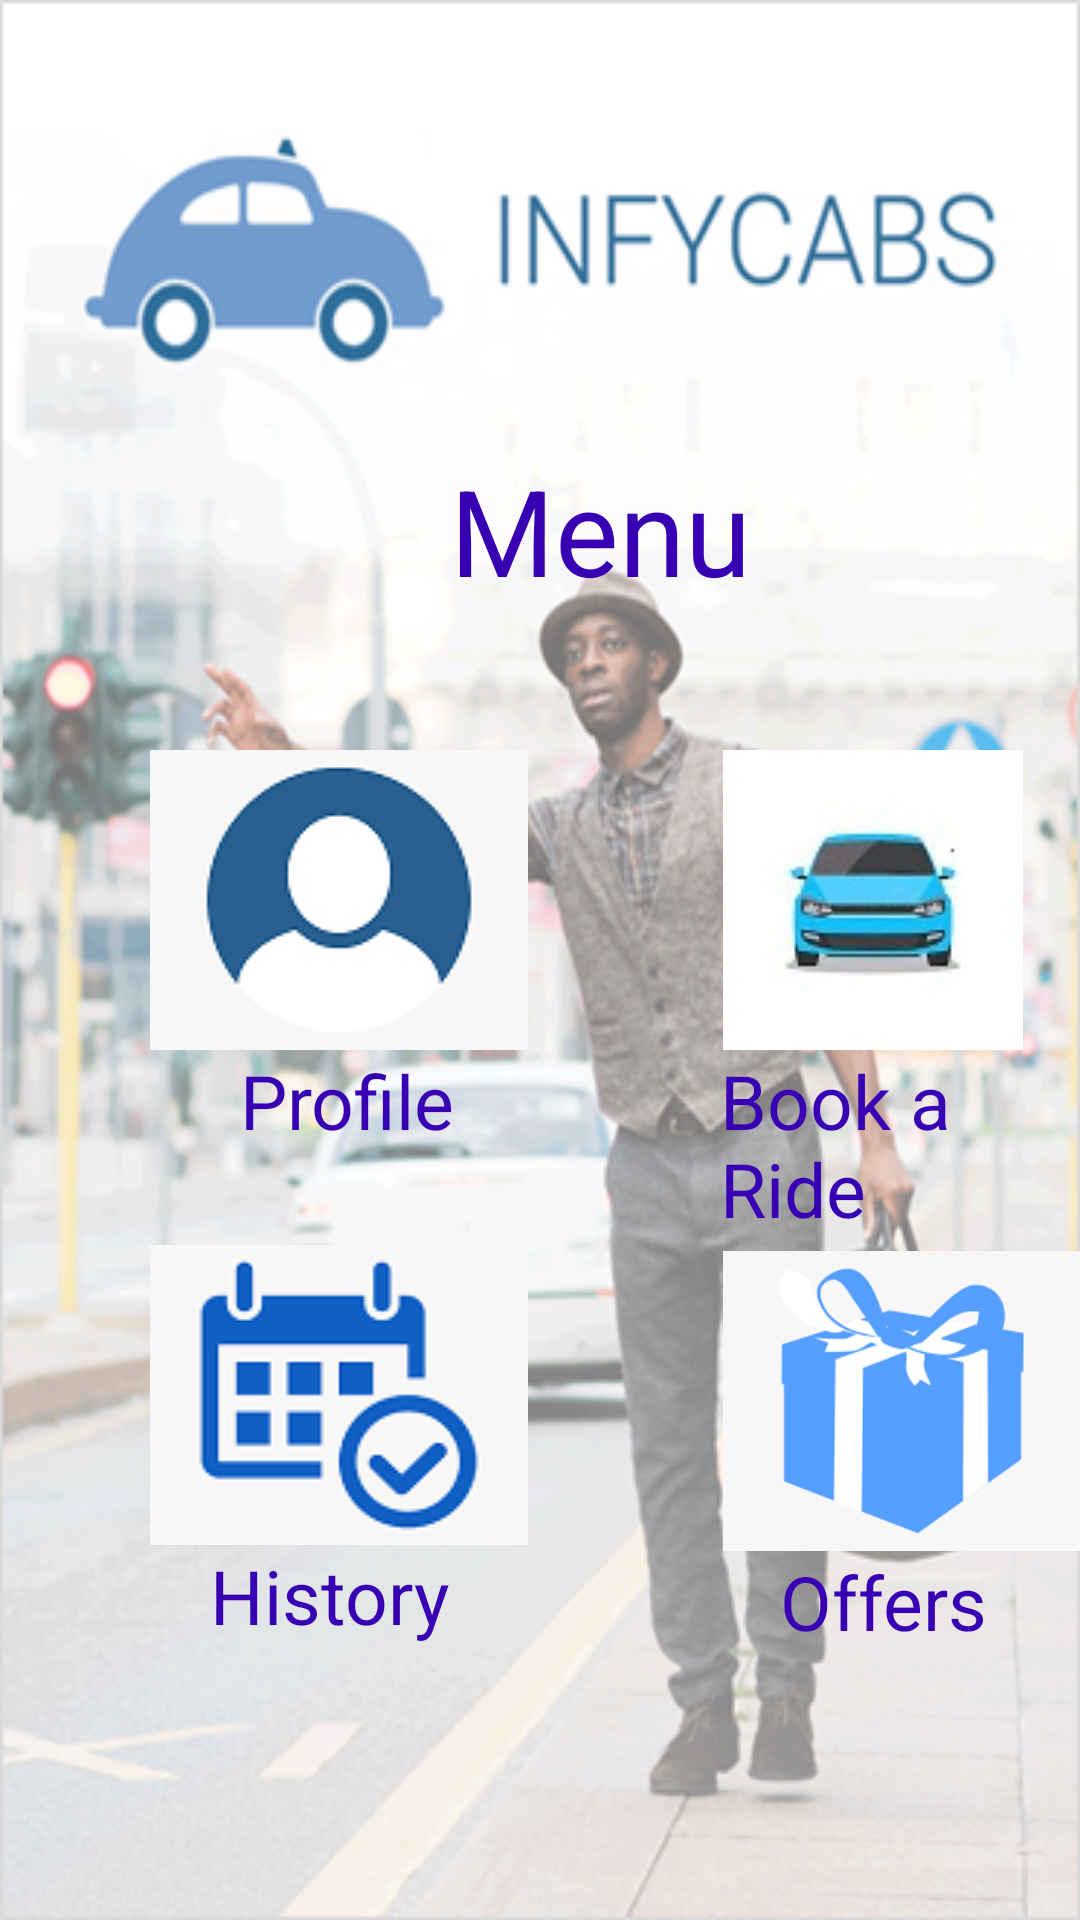

The Android layout XML behind this screen, and the referenced resources:
<!-- AndroidManifest.xml: application theme Theme.AndroidPractice -->
<!-- res/layout/booking_details.xml -->
<?xml version="1.0" encoding="utf-8"?>
<RelativeLayout xmlns:android="http://schemas.android.com/apk/res/android"
    android:layout_width="match_parent"
    android:layout_height="match_parent"
    android:background="@drawable/backgroundbrder">
    <TextView
        android:layout_width="wrap_content"
        android:layout_height="wrap_content"
        android:text="Menu"
        android:layout_marginLeft="150dp"
        android:layout_marginTop="150dp"
        android:textSize="40dp"
        android:textColor="@color/design_default_color_primary_variant"/>
    <RelativeLayout
        android:layout_width="700dp"
        android:layout_height="700dp"
        android:layout_marginTop="250dp">
    <ImageButton
        android:layout_width="126dp"
        android:layout_height="100dp"
        android:layout_marginLeft="50dp"
        android:background="@drawable/profile"
        android:id="@+id/profile" />
        <TextView
            android:layout_width="wrap_content"
            android:layout_height="wrap_content"
            android:text="Profile"
            android:layout_below="@+id/profile"
            android:layout_marginLeft="80dp"
            android:textSize="25dp"
            android:textColor="@color/design_default_color_primary_variant"/>
        <ImageButton
            android:id="@+id/car"
            android:layout_width="wrap_content"
            android:layout_height="wrap_content"
            android:layout_marginLeft="65dp"
            android:layout_toRightOf="@+id/profile"
            android:background="@drawable/car" />

        <TextView
            android:layout_width="wrap_content"
            android:layout_height="wrap_content"
            android:text="Book a Ride"
            android:layout_below="@+id/car"
            android:layout_marginLeft="240dp"
            android:textSize="25dp"
            android:textColor="@color/design_default_color_primary_variant"/>
        <ImageButton
            android:layout_width="126dp"
            android:layout_height="100dp"
            android:id="@+id/History"
            android:background="@drawable/history"
            android:layout_marginLeft="50dp"
            android:layout_marginTop="65dp"
            android:layout_below="@+id/profile"/>
        <TextView
            android:layout_width="wrap_content"
            android:layout_height="wrap_content"
            android:text="History"
            android:layout_below="@+id/History"
            android:layout_marginLeft="70dp"
            android:textSize="25dp"
            android:textColor="@color/design_default_color_primary_variant"/>

        <ImageButton
            android:id="@+id/offer"
            android:layout_width="126dp"
            android:layout_height="100dp"
            android:layout_below="@+id/car"
            android:layout_marginLeft="65dp"
            android:layout_marginTop="67dp"
            android:layout_toRightOf="@+id/History"
            android:background="@drawable/gift" />

        <TextView
            android:layout_width="wrap_content"
            android:layout_height="wrap_content"
            android:text="Offers"
            android:layout_below="@+id/offer"
            android:layout_marginLeft="260dp"
            android:textSize="25dp"
            android:textColor="@color/design_default_color_primary_variant"/>


    </RelativeLayout>
</RelativeLayout>
<!-- resources referenced by this layout -->
<resources>
  <!-- drawable backgroundbrder: png bitmap (drawable, 291465 bytes) -->
  <!-- drawable car: png bitmap (drawable, 3139 bytes) -->
  <!-- drawable gift: png bitmap (drawable, 3407 bytes) -->
  <!-- drawable history: png bitmap (drawable, 6655 bytes) -->
  <!-- drawable profile: png bitmap (drawable, 4289 bytes) -->
  <style name="Theme.AndroidPractice" parent="Base.Theme.AndroidPractice" />
  <style name="Base.Theme.AndroidPractice" parent="Theme.Material3.DayNight.NoActionBar">
          
          
      </style>
</resources>
